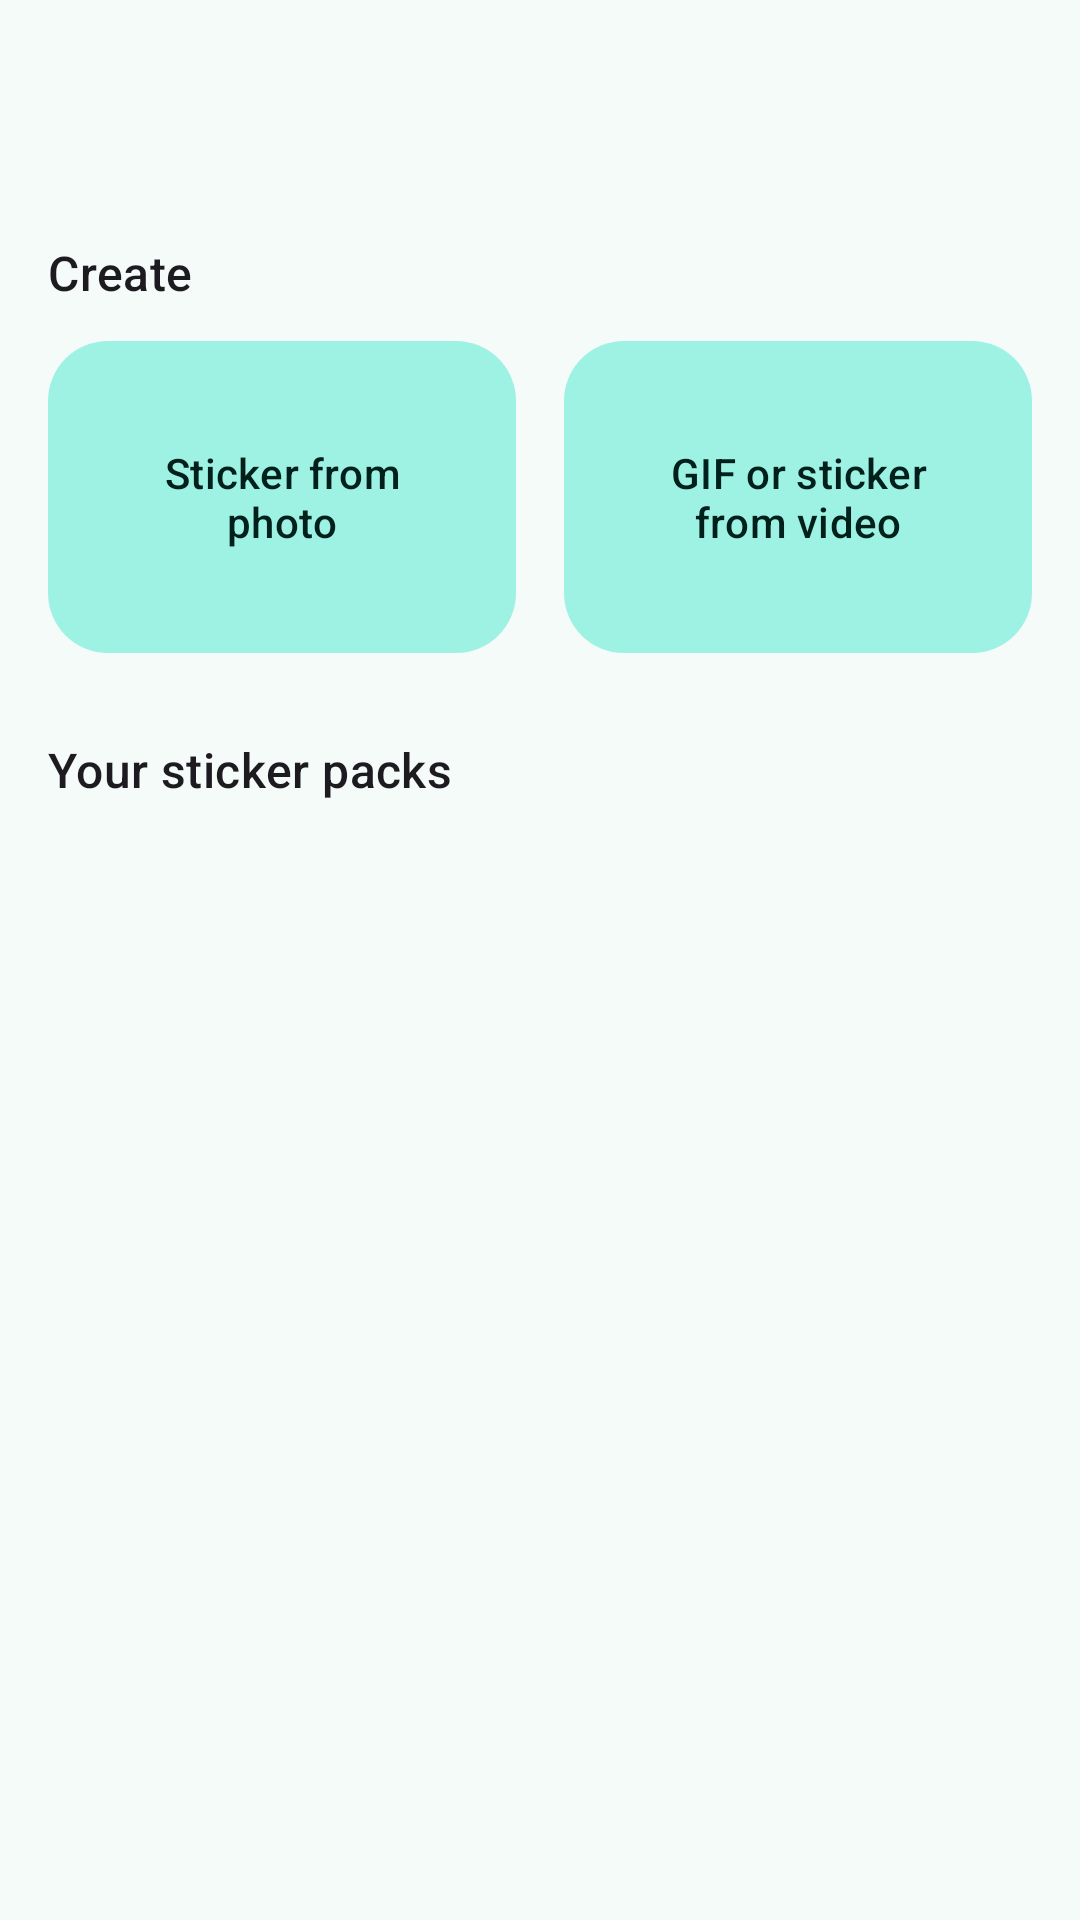

Layout XML and referenced resources for this Android screen:
<!-- AndroidManifest.xml: application theme Theme.StickerMaker -->
<!-- res/layout/activity_main.xml -->
<?xml version="1.0" encoding="utf-8"?>
<LinearLayout xmlns:android="http://schemas.android.com/apk/res/android"
    android:id="@+id/root"
    android:layout_width="match_parent"
    android:layout_height="match_parent"
    android:orientation="vertical">

    <include
        android:id="@+id/appBar"
        layout="@layout/app_bar" />

    <LinearLayout
        android:layout_width="match_parent"
        android:layout_height="0dp"
        android:layout_weight="1"
        android:orientation="vertical"
        android:paddingHorizontal="16dp"
        android:paddingTop="16dp">

    <TextView
        android:layout_width="wrap_content"
        android:layout_height="wrap_content"
        android:text="@string/create_title"
        android:textAppearance="?attr/textAppearanceTitleMedium" />

    <LinearLayout
        android:layout_width="match_parent"
        android:layout_height="wrap_content"
        android:layout_marginTop="8dp"
        android:baselineAligned="false"
        android:orientation="horizontal">

        <com.google.android.material.button.MaterialButton
            android:id="@+id/fromPhotoButton"
            style="@style/Widget.Material3.Button.TonalButton"
            android:layout_width="0dp"
            android:layout_height="112dp"
            android:layout_marginEnd="8dp"
            android:layout_weight="1"
            android:text="@string/from_photo"
            app:icon="@drawable/ic_photo"
            app:iconGravity="textTop"
            app:iconSize="32dp"
            app:cornerRadius="20dp"
            app:backgroundTint="?attr/colorPrimaryContainer"
            app:iconTint="?attr/colorOnPrimaryContainer"
            android:textColor="?attr/colorOnPrimaryContainer"
            xmlns:app="http://schemas.android.com/apk/res-auto" />

        <com.google.android.material.button.MaterialButton
            android:id="@+id/fromVideoButton"
            style="@style/Widget.Material3.Button.TonalButton"
            android:layout_width="0dp"
            android:layout_height="112dp"
            android:layout_marginStart="8dp"
            android:layout_weight="1"
            android:text="@string/from_video"
            app:icon="@drawable/ic_video"
            app:iconGravity="textTop"
            app:iconSize="32dp"
            app:cornerRadius="20dp"
            app:backgroundTint="?attr/colorPrimaryContainer"
            app:iconTint="?attr/colorOnPrimaryContainer"
            android:textColor="?attr/colorOnPrimaryContainer"
            xmlns:app="http://schemas.android.com/apk/res-auto" />
    </LinearLayout>

    <TextView
        android:layout_width="wrap_content"
        android:layout_height="wrap_content"
        android:layout_marginTop="24dp"
        android:text="@string/your_packs"
        android:textAppearance="?attr/textAppearanceTitleMedium" />

    <FrameLayout
        android:layout_width="match_parent"
        android:layout_height="0dp"
        android:layout_marginTop="8dp"
        android:layout_weight="1">

        <androidx.recyclerview.widget.RecyclerView
            android:id="@+id/packsList"
            android:layout_width="match_parent"
            android:layout_height="match_parent" />

        <TextView
            android:id="@+id/emptyText"
            android:layout_width="wrap_content"
            android:layout_height="wrap_content"
            android:layout_gravity="center"
            android:gravity="center"
            android:text="@string/no_packs"
            android:textAppearance="?attr/textAppearanceBodyMedium"
            android:visibility="gone" />
    </FrameLayout>
</LinearLayout>
</LinearLayout>
<!-- res/layout/app_bar.xml (included above) -->
<?xml version="1.0" encoding="utf-8"?>
<com.google.android.material.appbar.AppBarLayout xmlns:android="http://schemas.android.com/apk/res/android"
    android:layout_width="match_parent"
    android:layout_height="wrap_content">

    <com.google.android.material.appbar.MaterialToolbar
        android:id="@+id/toolbar"
        android:layout_width="match_parent"
        android:layout_height="?attr/actionBarSize" />
</com.google.android.material.appbar.AppBarLayout>
<!-- resources referenced by this layout -->
<resources>
  <string name="create_title">Create</string>
  <string name="from_photo">Sticker from photo</string>
  <string name="from_video">GIF or sticker from video</string>
  <string name="no_packs">No packs yet.\nCreate a sticker and it will be saved into a pack.</string>
  <string name="your_packs">Your sticker packs</string>
  <style name="Theme.StickerMaker" parent="Theme.Material3.DayNight.NoActionBar">
          <item name="colorPrimary">@color/m_primary</item>
          <item name="colorOnPrimary">@color/m_on_primary</item>
          <item name="colorPrimaryContainer">@color/m_primary_container</item>
          <item name="colorOnPrimaryContainer">@color/m_on_primary_container</item>
          <item name="colorSecondary">@color/m_secondary</item>
          <item name="colorOnSecondary">@color/m_on_secondary</item>
          <item name="colorSecondaryContainer">@color/m_secondary_container</item>
          <item name="colorOnSecondaryContainer">@color/m_on_secondary_container</item>
          <item name="colorTertiary">@color/m_tertiary</item>
          <item name="colorOnTertiary">@color/m_on_tertiary</item>
          <item name="colorTertiaryContainer">@color/m_tertiary_container</item>
          <item name="colorOnTertiaryContainer">@color/m_on_tertiary_container</item>
          <item name="android:colorBackground">@color/m_surface</item>
          <item name="colorOnBackground">@color/m_on_surface</item>
          <item name="colorSurface">@color/m_surface</item>
          <item name="colorOnSurface">@color/m_on_surface</item>
          <item name="colorSurfaceVariant">@color/m_surface_variant</item>
          <item name="colorOnSurfaceVariant">@color/m_on_surface_variant</item>
          <item name="colorOutline">@color/m_outline</item>
          <item name="colorOutlineVariant">@color/m_outline_variant</item>
          <item name="colorSurfaceContainerLowest">@color/m_surface_lowest</item>
          <item name="colorSurfaceContainerLow">@color/m_surface_low</item>
          <item name="colorSurfaceContainer">@color/m_surface_container</item>
          <item name="colorSurfaceContainerHigh">@color/m_surface_high</item>
          <item name="colorSurfaceContainerHighest">@color/m_surface_highest</item>
      </style>
  <color name="m_primary">#006A60</color>
  <color name="m_on_primary">#FFFFFF</color>
  <color name="m_primary_container">#9EF2E4</color>
  <color name="m_on_primary_container">#00201C</color>
  <color name="m_secondary">#4A635F</color>
  <color name="m_on_secondary">#FFFFFF</color>
  <color name="m_secondary_container">#CCE8E2</color>
  <color name="m_on_secondary_container">#05201C</color>
  <color name="m_tertiary">#456179</color>
  <color name="m_on_tertiary">#FFFFFF</color>
  <color name="m_tertiary_container">#CCE5FF</color>
  <color name="m_on_tertiary_container">#001E31</color>
  <color name="m_surface">#F4FBF8</color>
  <color name="m_on_surface">#171D1B</color>
  <color name="m_surface_variant">#DAE5E1</color>
  <color name="m_on_surface_variant">#3F4947</color>
  <color name="m_outline">#6F7977</color>
  <color name="m_outline_variant">#BEC9C6</color>
  <color name="m_surface_lowest">#FFFFFF</color>
  <color name="m_surface_low">#EFF5F2</color>
  <color name="m_surface_container">#E9EFEC</color>
  <color name="m_surface_high">#E3EAE7</color>
  <color name="m_surface_highest">#DDE4E1</color>
</resources>
